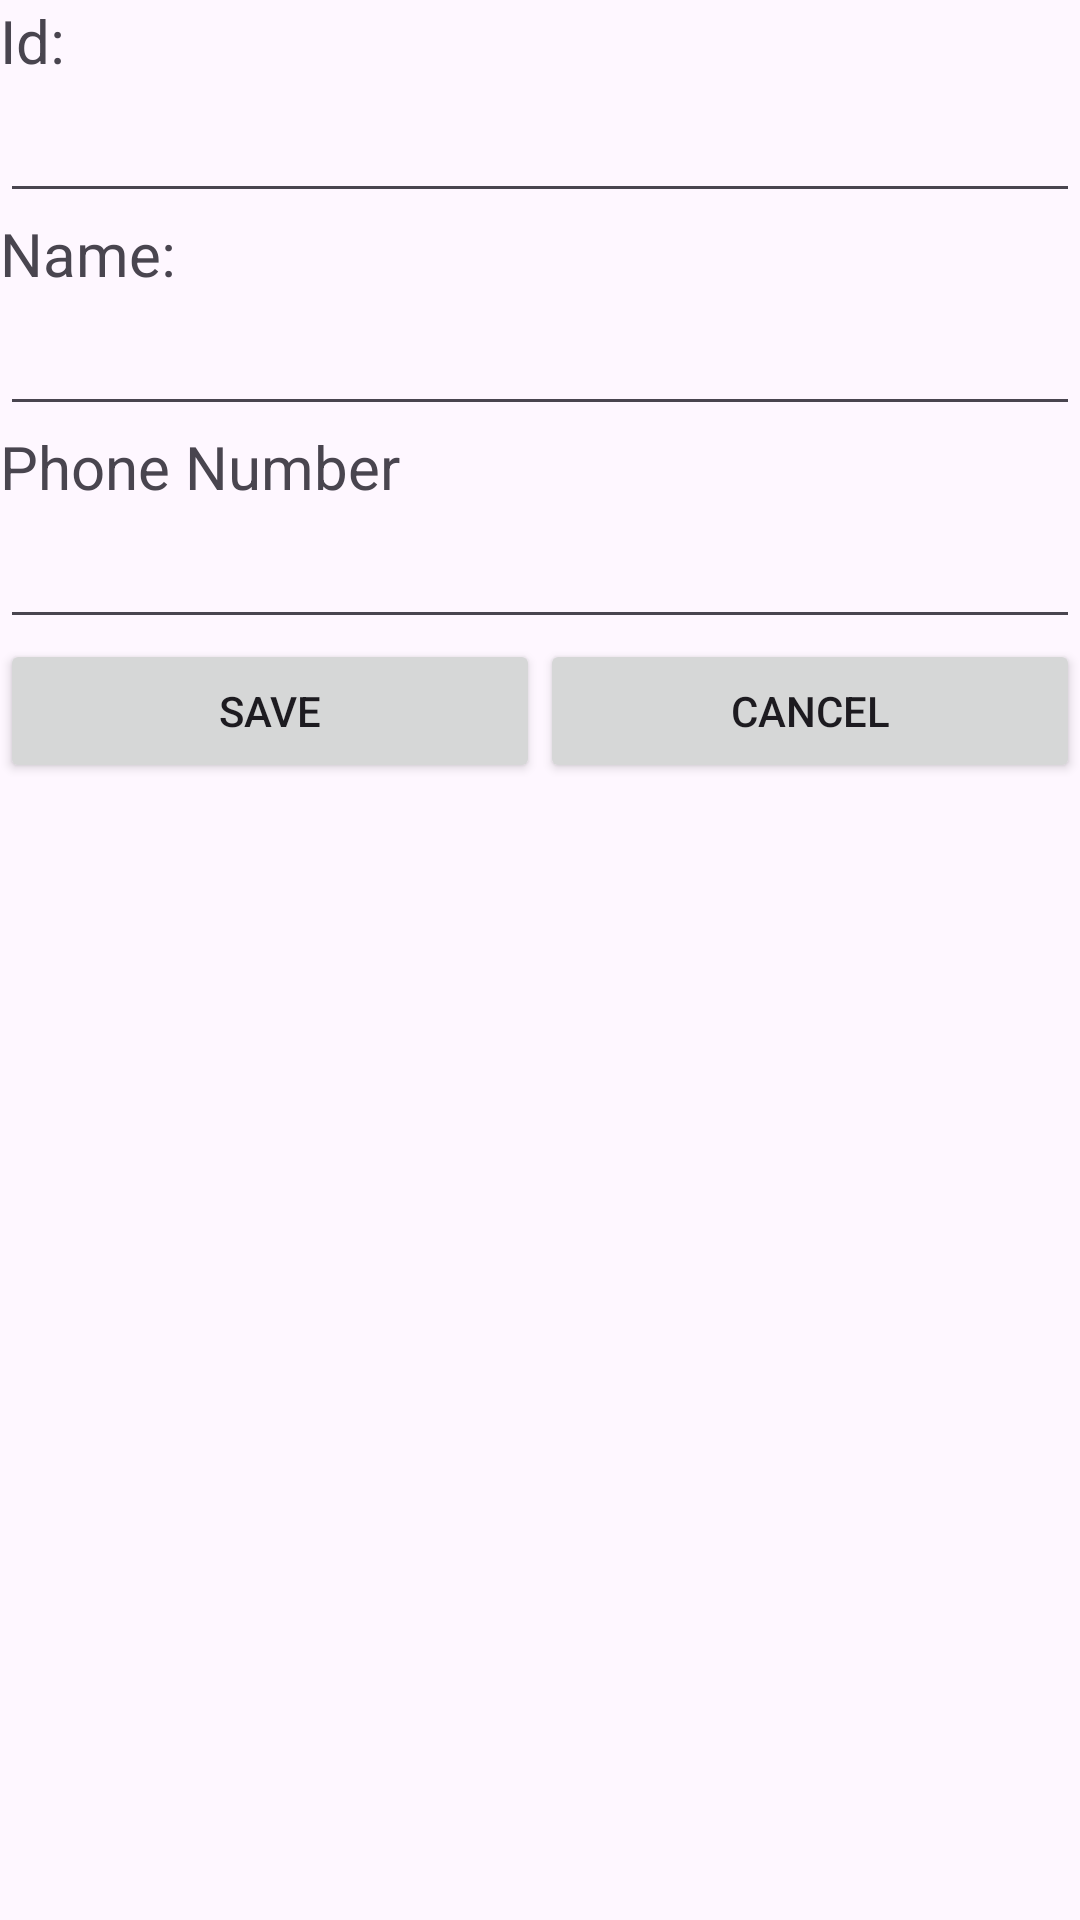

Here is an Android app screen rendered from its layout file. Give the layout XML and the strings, colors and styles it references.
<!-- AndroidManifest.xml: application theme Theme.BaiThucHanh04Bai01 -->
<!-- res/layout/activity_man_hinh_chinh_sua.xml -->
<?xml version="1.0" encoding="utf-8"?>
<LinearLayout xmlns:android="http://schemas.android.com/apk/res/android"
    xmlns:app="http://schemas.android.com/apk/res-auto"
    xmlns:tools="http://schemas.android.com/tools"
    android:id="@+id/main"
    android:orientation="vertical"
    android:layout_width="match_parent"
    android:layout_height="match_parent"
    tools:context=".ManHinhChinhSua">

    <TextView
        android:id="@+id/textView2"
        android:layout_width="match_parent"
        android:layout_height="wrap_content"
        android:text="Id:"
        android:textSize="20dp"
        tools:text="Id:" />

    <EditText
        android:id="@+id/txtId"
        android:layout_width="match_parent"
        android:layout_height="wrap_content"
        android:ems="10"
        android:inputType="number"
        android:textSize="20dp" />

    <TextView
        android:id="@+id/textView3"
        android:layout_width="match_parent"
        android:layout_height="wrap_content"
        android:text="Name:"
        android:textSize="20dp"
        tools:text="Name" />

    <EditText
        android:id="@+id/txtName"
        android:layout_width="match_parent"
        android:layout_height="wrap_content"
        android:ems="10"
        android:inputType="text"
        android:textSize="20dp" />

    <TextView
        android:id="@+id/textView4"
        android:layout_width="match_parent"
        android:layout_height="wrap_content"
        android:text="Phone Number"
        android:textSize="20dp" />

    <EditText
        android:id="@+id/txtPhoneNumber"
        android:layout_width="match_parent"
        android:layout_height="wrap_content"
        android:ems="10"
        android:inputType="text"
        android:textSize="20dp" />

    <LinearLayout
        android:layout_width="match_parent"
        android:layout_height="wrap_content"
        android:orientation="horizontal">

        <Button
            android:onClick="luuDanhBaChinhSua"
            android:id="@+id/btSave"
            android:layout_width="wrap_content"
            android:layout_height="wrap_content"
            android:layout_weight="1"
            android:text="Save" />

        <Button
            android:onClick="huyChinhSuaDanhBa"
            android:id="@+id/btnCancel"
            android:layout_width="wrap_content"
            android:layout_height="wrap_content"
            android:layout_weight="1"
            android:text="Cancel" />
    </LinearLayout>
</LinearLayout>
<!-- resources referenced by this layout -->
<resources>
  <style name="Theme.BaiThucHanh04Bai01" parent="Base.Theme.BaiThucHanh04Bai01" />
  <style name="Base.Theme.BaiThucHanh04Bai01" parent="Theme.Material3.DayNight.NoActionBar">
          
          
      </style>
</resources>
